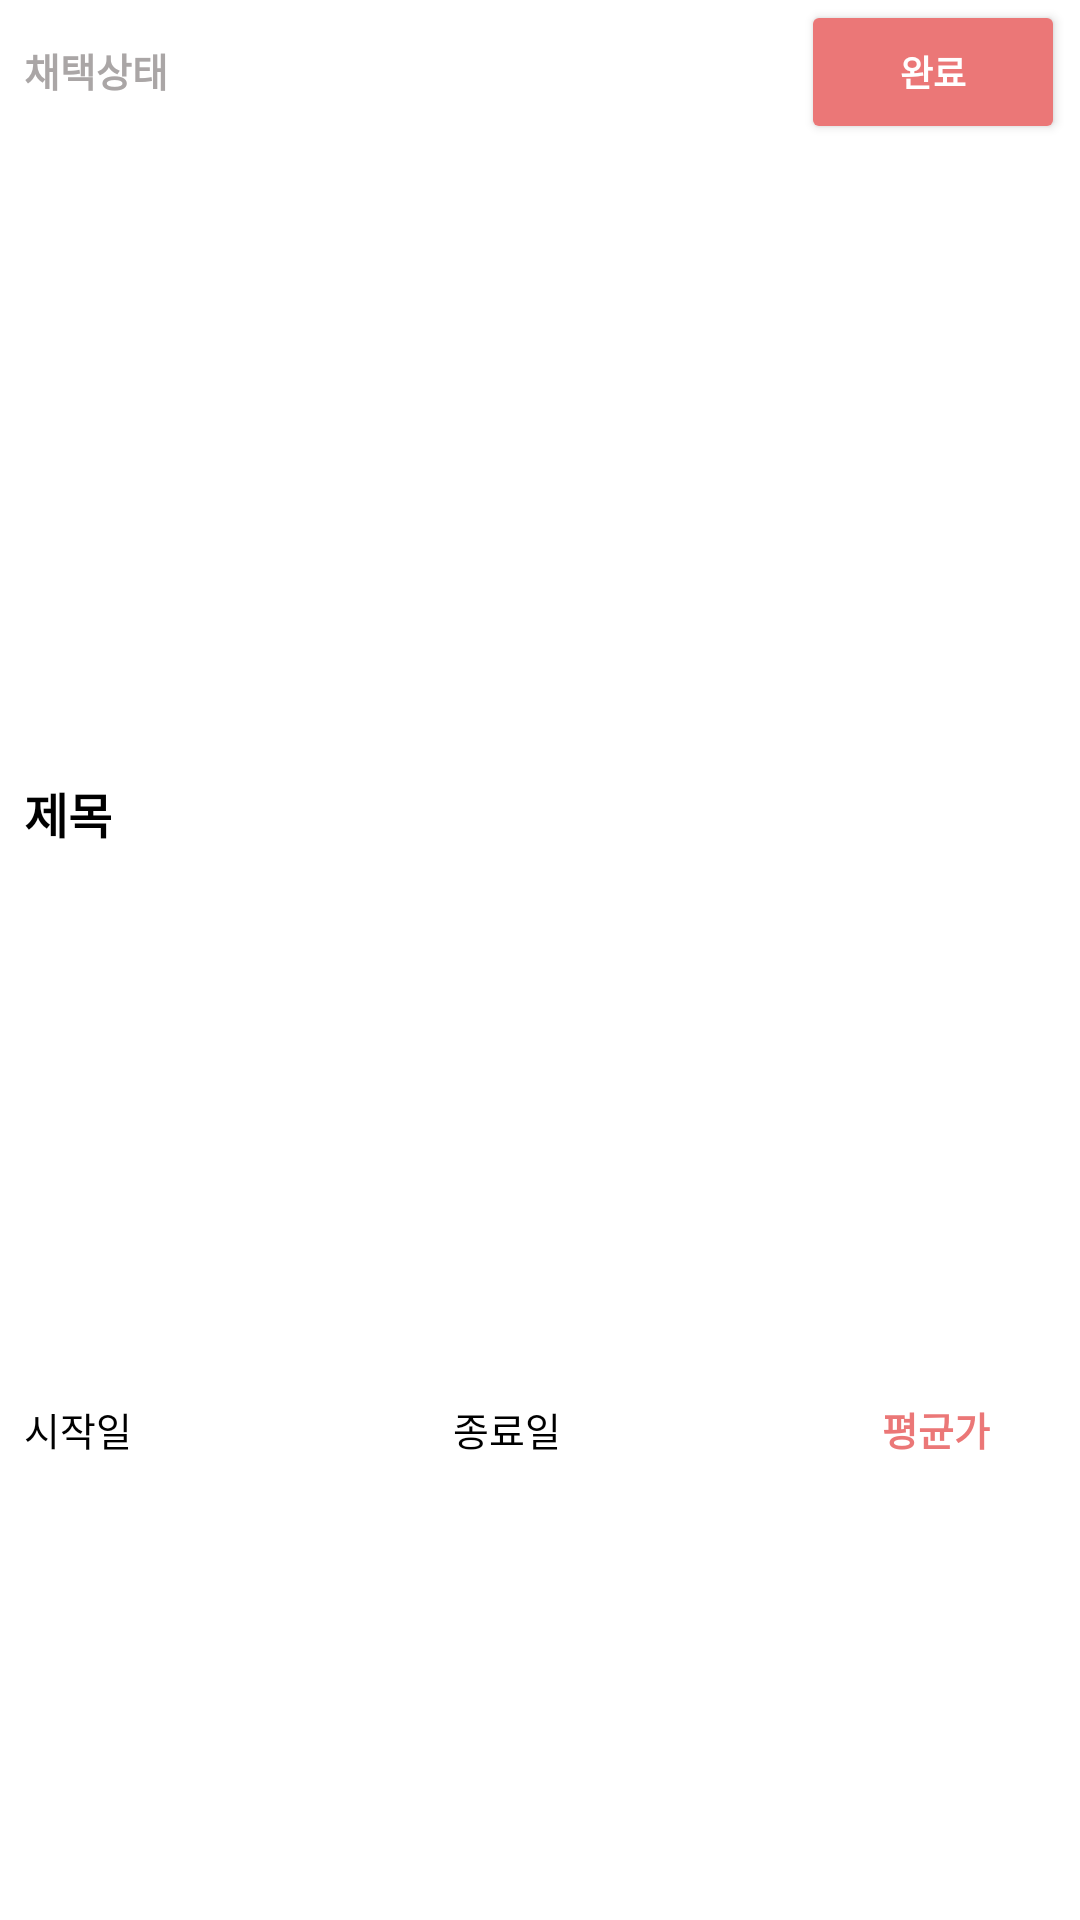

Here is an Android app screen rendered from its layout file. Give the layout XML and the strings, colors and styles it references.
<!-- AndroidManifest.xml: application theme Theme.Main_ -->
<!-- res/layout/listview_item4.xml -->
<?xml version="1.0" encoding="utf-8"?>
<LinearLayout xmlns:android="http://schemas.android.com/apk/res/android"
    android:orientation="vertical" android:layout_width="match_parent"
    android:layout_height="match_parent"
    android:descendantFocusability="blocksDescendants"><![CDATA[
    tools:context=".ListViewItem4">

    ]]>

    <LinearLayout
        android:layout_width="match_parent"
        android:layout_height="0dp"
        android:layout_weight="1.5"
        android:orientation="horizontal">

        <TextView
            android:id="@+id/tv_item_pick"
            android:layout_width="0dp"
            android:layout_height="wrap_content"
            android:layout_marginStart="8dp"
            android:layout_weight="1"
            android:gravity="center_vertical"
            android:text="채택상태"
            android:textColor="#AAA6A6"
            android:textSize="13dp"
            android:textStyle="bold" />

        <Button
            android:id="@+id/bt_item_finish"
            android:layout_width="wrap_content"
            android:layout_height="wrap_content"
            android:layout_alignParentEnd="true"
            android:layout_marginEnd="5dp"
            android:textSize="12dp"
            android:textColor="#FFFFFF"
            android:backgroundTint="#EB7777"
            android:text="완료"
            android:textStyle="bold" />
    </LinearLayout>

    <LinearLayout
        android:layout_width="match_parent"
        android:layout_height="0dp"
        android:layout_weight="1.2"
        android:layout_marginEnd="50dp"
        android:orientation="horizontal">

        <TextView
            android:id="@+id/tv_item_category"
            android:layout_width="0dp"
            android:layout_height="wrap_content"
            android:layout_marginStart="8dp"
            android:layout_weight="1"
            android:gravity="center_vertical"
            android:text="제목"
            android:textColor="#000000"
            android:textSize="16dp"
            android:textStyle="bold" />

    </LinearLayout>

    <LinearLayout
        android:layout_width="match_parent"
        android:layout_height="0dp"
        android:layout_weight="1"
        android:orientation="horizontal">

        <TextView
            android:id="@+id/tv_item_date"
            android:layout_width="0dp"
            android:layout_height="wrap_content"
            android:layout_marginStart="8dp"
            android:layout_weight="1"
            android:gravity="center_vertical"
            android:text="시작일"
            android:textColor="#000000"
            android:textSize="13dp" />

        <TextView
            android:id="@+id/tv_item_date2"
            android:layout_width="0dp"
            android:layout_height="wrap_content"
            android:layout_marginStart="8dp"
            android:layout_weight="1"
            android:gravity="center_vertical"
            android:text="종료일"
            android:textColor="#000000"
            android:textSize="13dp" />

        <TextView
            android:id="@+id/tv_item_price"
            android:layout_width="wrap_content"
            android:layout_height="wrap_content"
            android:layout_marginStart="8dp"
            android:layout_marginEnd="30dp"
            android:text="평균가"
            android:textAlignment="viewEnd"
            android:textColor="#EB7777"
            android:textSize="13dp"
            android:textStyle="bold" />

    </LinearLayout>


</LinearLayout>
<!-- resources referenced by this layout -->
<resources>
  <style name="Theme.Main_" parent="Theme.MaterialComponents.DayNight.DarkActionBar">
          
          <item name="colorPrimary">@color/purple_500</item>
          <item name="colorPrimaryVariant">@color/purple_700</item>
          <item name="colorOnPrimary">@color/white</item>
          
          <item name="colorSecondary">@color/teal_200</item>
          <item name="colorSecondaryVariant">@color/teal_700</item>
          <item name="colorOnSecondary">@color/black</item>
          
          <item name="android:statusBarColor" tools:targetApi="l">?attr/colorPrimaryVariant</item>
          
          <item name="windowNoTitle">true</item>
          <item name="windowActionBar">false</item>
      </style>
  <!-- not gathered from this repository: default colours our renderer supplied (Android Studio template values) -->
  <color name="purple_500">#FF6200EE</color>
  <color name="purple_700">#FF3700B3</color>
  <color name="teal_200">#FF03DAC5</color>
  <color name="teal_700">#FF018786</color>
  <color name="black">#FF000000</color>
  <color name="white">#FFFFFFFF</color>
</resources>
